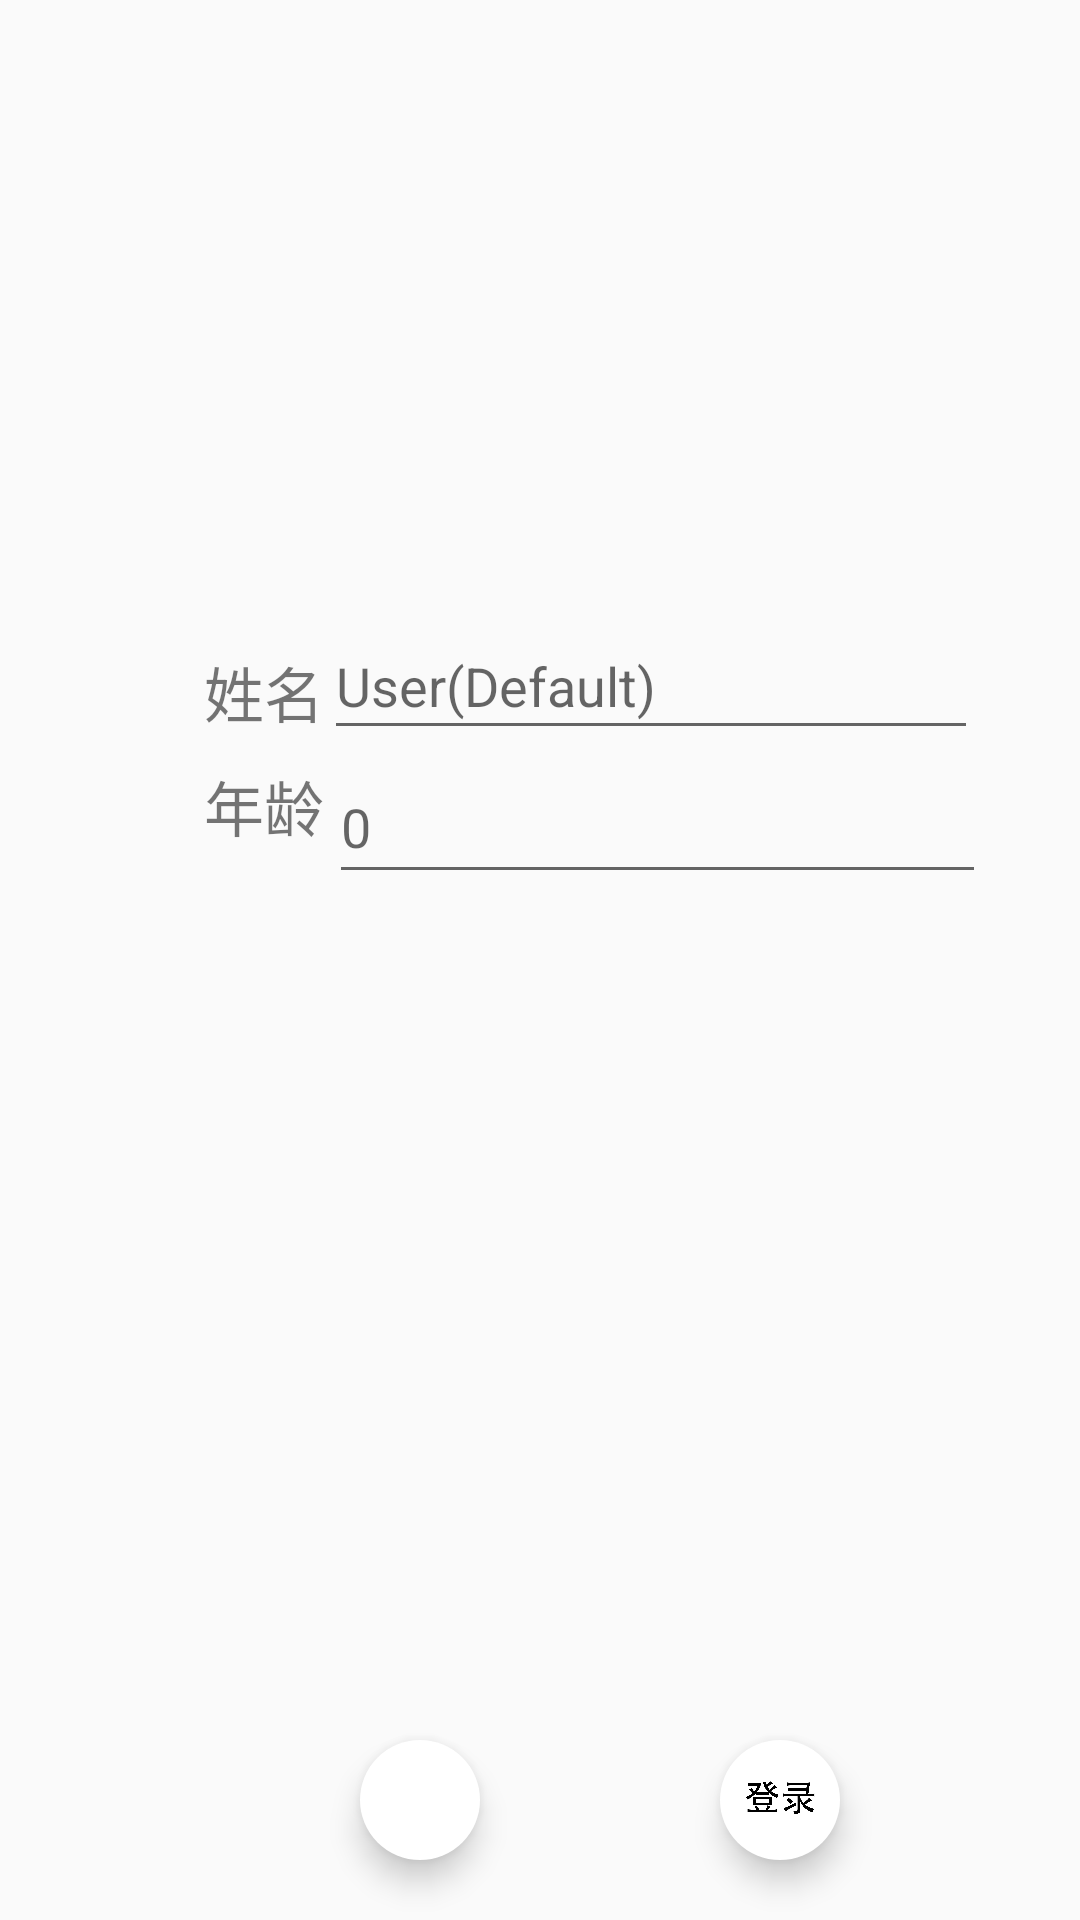

Layout XML and referenced resources for this Android screen:
<!-- AndroidManifest.xml: application theme Theme.Dairy -->
<!-- res/layout/activity_author_info.xml -->
<?xml version="1.0" encoding="utf-8"?>
<androidx.constraintlayout.widget.ConstraintLayout xmlns:android="http://schemas.android.com/apk/res/android"
    xmlns:app="http://schemas.android.com/apk/res-auto"
    xmlns:tools="http://schemas.android.com/tools"
    android:layout_width="match_parent"
    android:layout_height="match_parent"
    tools:context=".AuthorInfo">

    <com.google.android.material.floatingactionbutton.FloatingActionButton
        android:id="@+id/deleteAuthor"
        android:layout_width="wrap_content"
        android:layout_height="wrap_content"
        android:layout_margin="20dp"
        android:src="@drawable/delete_icon"
        app:backgroundTint="#ffffffff"
        app:borderWidth="0dp"
        app:elevation="6dp"
        app:fabSize="mini"
        app:layout_constraintBottom_toBottomOf="parent"
        app:layout_constraintLeft_toLeftOf="parent"
        app:layout_constraintRight_toRightOf="@id/saveAuthor"
        app:pressedTranslationZ="6dp"
        app:rippleColor="#ffe5e5e5" />

    <com.google.android.material.floatingactionbutton.FloatingActionButton
        android:id="@+id/saveAuthor"
        android:layout_width="wrap_content"
        android:layout_height="wrap_content"
        android:layout_margin="20dp"
        android:src="@drawable/save_icon"
        app:backgroundTint="#ffffffff"
        app:borderWidth="0dp"
        app:elevation="6dp"
        app:fabSize="mini"
        app:layout_constraintBottom_toBottomOf="parent"
        app:layout_constraintLeft_toRightOf="@+id/deleteAuthor"
        app:layout_constraintRight_toRightOf="parent"
        app:pressedTranslationZ="6dp"
        app:rippleColor="#ffe5e5e5" />

    <EditText
        android:id="@+id/age_input"
        android:layout_width="219dp"
        android:layout_height="48dp"
        android:hint="0"
        app:layout_constraintHorizontal_bias="0.047"
        app:layout_constraintLeft_toRightOf="@id/name"
        app:layout_constraintRight_toRightOf="parent"
        app:layout_constraintTop_toBottomOf="@id/name_input" />

    <EditText
        android:id="@+id/name_input"
        android:layout_width="218dp"
        android:layout_height="46dp"
        android:layout_marginStart="108dp"
        android:layout_marginTop="204dp"
        android:hint="User(Default)"
        app:layout_constraintRight_toRightOf="parent"
        app:layout_constraintStart_toStartOf="parent"
        app:layout_constraintTop_toTopOf="parent" />

    <TextView
        android:id="@+id/name"
        android:layout_width="wrap_content"
        android:layout_height="wrap_content"
        android:layout_marginLeft="68dp"
        android:layout_marginTop="216dp"
        android:text="@string/Name"
        android:textSize="20sp"
        app:layout_constraintLeft_toLeftOf="parent"
        app:layout_constraintTop_toTopOf="parent" />

    <TextView
        android:id="@+id/age"
        android:layout_width="wrap_content"
        android:layout_height="wrap_content"
        android:layout_marginLeft="68dp"
        android:layout_marginTop="4dp"
        android:text="@string/Age"

        android:textSize="20sp"
        app:layout_constraintLeft_toLeftOf="parent"
        app:layout_constraintTop_toBottomOf="@id/name_input" />


</androidx.constraintlayout.widget.ConstraintLayout>
<!-- resources referenced by this layout -->
<resources>
  <!-- drawable save_icon: jpeg bitmap (drawable-v24, 78027 bytes) -->
  <string name="Age">年龄</string>
  <string name="Name">姓名</string>
  <style name="Theme.Dairy" parent="Theme.MaterialComponents.DayNight.DarkActionBar.Bridge">
          
          <item name="colorPrimary">#FFC107</item>
          <item name="colorPrimaryVariant">@color/white</item>
          <item name="colorOnPrimary">#FFC107</item>
          
          <item name="colorSecondary">@color/teal_200</item>
          <item name="colorSecondaryVariant">@color/teal_700</item>
          <item name="colorOnSecondary">@color/black</item>
          
          <item name="android:statusBarColor" tools:targetApi="l">#FFC107</item>
          
      </style>
  <!-- not gathered from this repository: default colours our renderer supplied (Android Studio template values) -->
  <color name="teal_200">#FF03DAC5</color>
  <color name="teal_700">#FF018786</color>
  <color name="black">#FF000000</color>
  <color name="white">#FFFFFFFF</color>
</resources>
